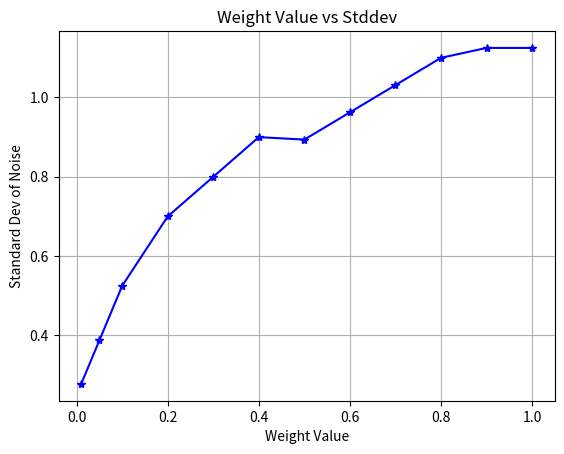
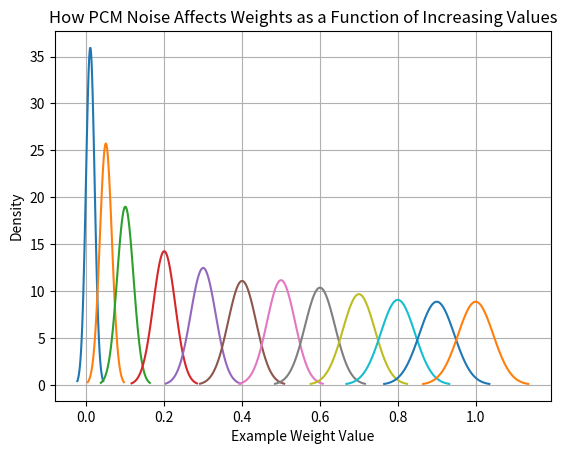

Generate these figures, in order, with matplotlib:
import matplotlib.pyplot as plt
import numpy as np


def pcm_noise_sigma(x):

    #The numbers here are based on the paper https://arxiv.org/pdf/1906.03138.pdf, Figure 3 a,b

    if x <= .1:
        noise_std = x * .275/.1 + .25
    elif x<=.4:
        noise_std = x * .3/.3 + .5
    elif x <= .8:
        noise_std = (x-.4) * (1.1-.825)/.4 + .825
    else:
        noise_std = 1.125

    return noise_std

n_repetitions = 10000

values = np.array([.01, .05, .1, .2, .3, .4, .5, .6, .7, .8, .9, 1.])

wts = values.flatten()
stds = np.array([pcm_noise_sigma(wt_) for wt_ in wts])

plt.figure()

plt.plot(wts , stds, '-b*' )
plt.grid(True)
plt.title('Weight Value vs Stddev')
plt.xlabel('Weight Value')
plt.ylabel('Standard Dev of Noise')

import math
import scipy.stats as stats

plt.figure()

for val, sig in zip(wts, stds):
    mu = val
    sigma = sig/25
    x = np.linspace(mu - 3 * sigma, mu + 3 * sigma, 100)
    plt.plot(x, stats.norm.pdf(x, mu, sigma))

plt.title('How PCM Noise Affects Weights as a Function of Increasing Values')
plt.grid(True)
plt.ylabel('Density')
plt.xlabel('Example Weight Value')
plt.show()


